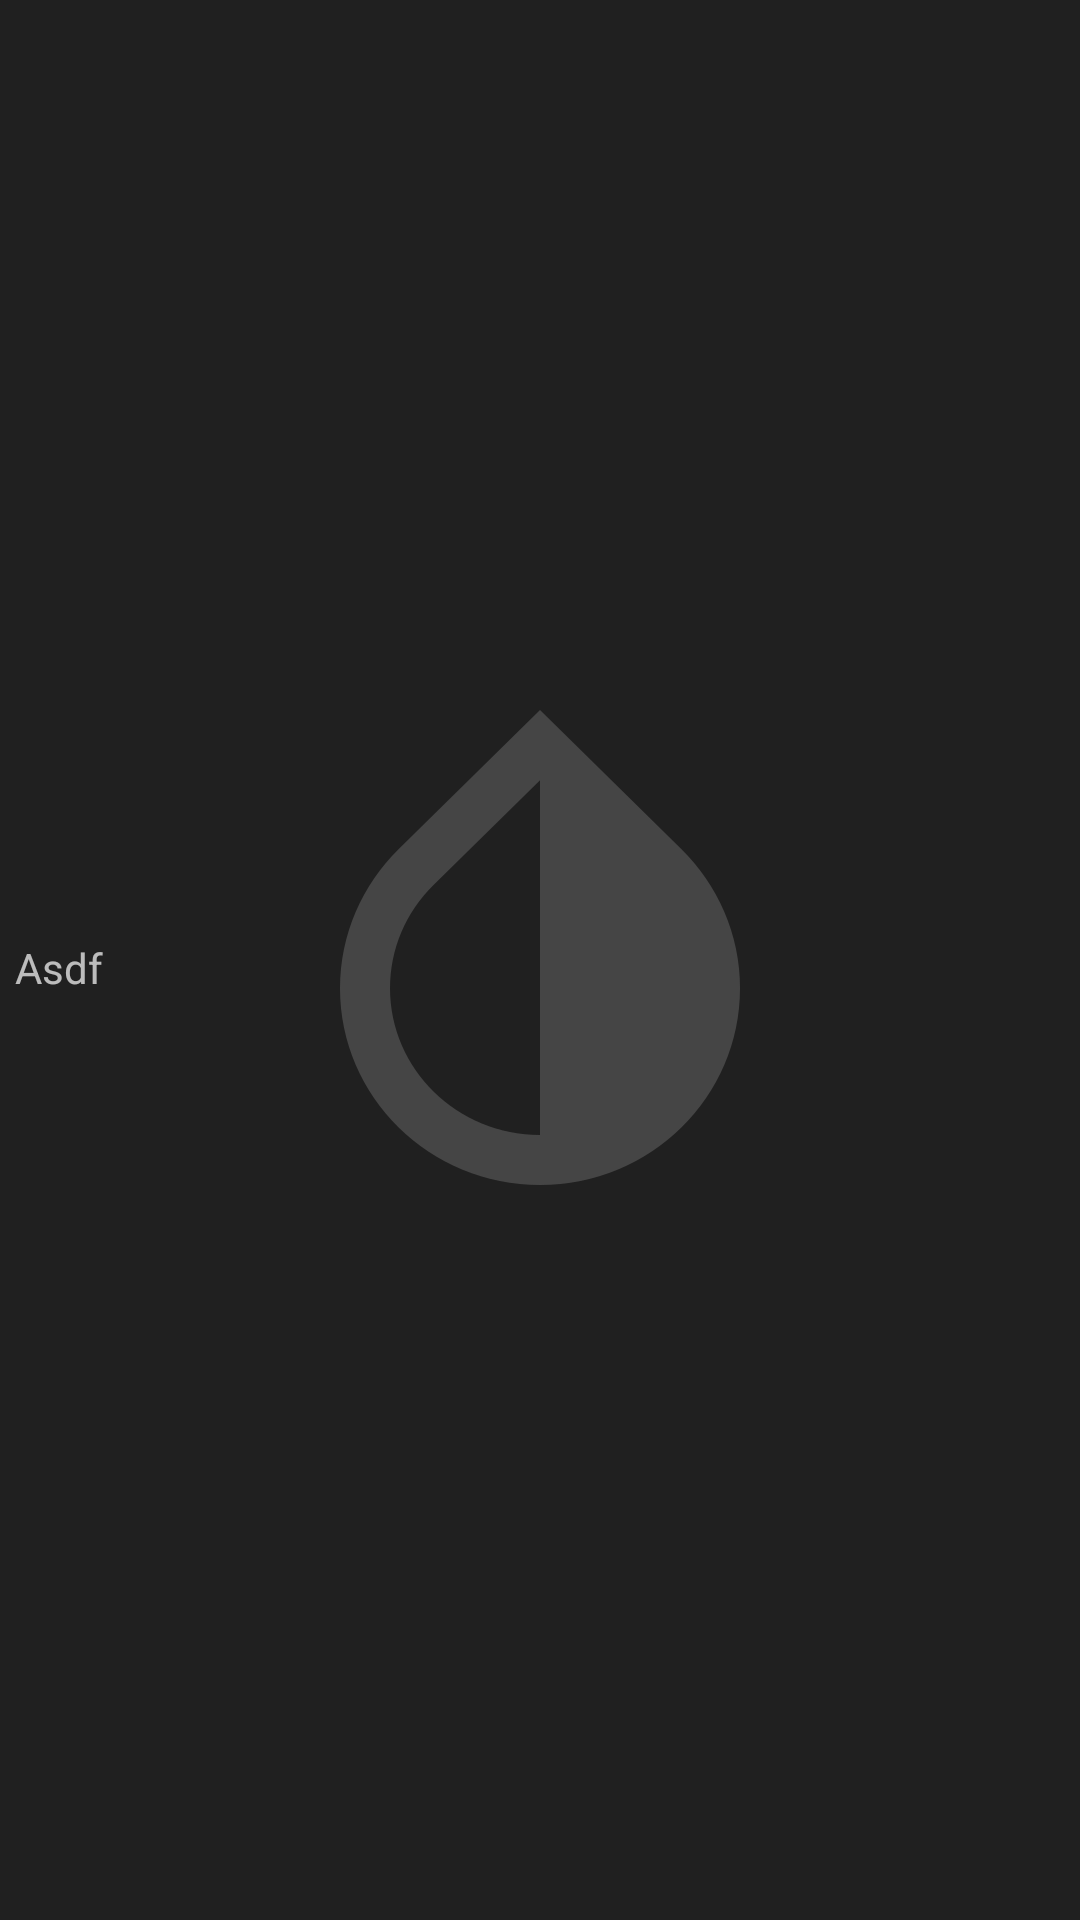

This screen was rendered from an Android layout file. Write that file and the resources it references.
<!-- AndroidManifest.xml: application theme splashScreenTheme -->
<!-- res/layout/header_item.xml -->
<?xml version="1.0" encoding="utf-8"?>
<androidx.constraintlayout.widget.ConstraintLayout xmlns:android="http://schemas.android.com/apk/res/android"
    android:layout_width="match_parent"
    xmlns:app="http://schemas.android.com/apk/res-auto"
    android:paddingLeft="5dp"
    android:paddingTop="10dp"
    android:paddingBottom="5dp"
    android:layout_height="wrap_content">
    <TextView
        app:layout_constraintEnd_toEndOf="parent"
        app:layout_constraintTop_toTopOf="parent"
        app:layout_constraintStart_toStartOf="parent"
        app:layout_constraintBottom_toBottomOf="parent"
        android:text = "Asdf"
        android:layout_width="0dp"
        android:layout_height="wrap_content"
        android:id="@+id/header_text"/>
</androidx.constraintlayout.widget.ConstraintLayout>
<!-- resources referenced by this layout -->
<resources>
  <style name="splashScreenTheme" parent="AppTheme.NoActionBar">
          <item name="android:windowBackground">@drawable/splash_screen</item>
      </style>
  <style name="AppTheme.NoActionBar" parent="AppTheme">
          <item name="windowActionBar">false</item>
          <item name="windowNoTitle">true</item>
          <item name="android:fitsSystemWindows">false</item>
          <item name="android:windowTranslucentStatus" tools:targetApi="kitkat">true</item>
      </style>
  <!-- drawable splash_screen (drawable) -->
  <?xml version="1.0" encoding="utf-8"?>
  <layer-list xmlns:android="http://schemas.android.com/apk/res/android"
      xmlns:app="http://schemas.android.com/apk/res-auto">
  
          <item android:drawable="@color/colorDarkWindowBackground"/>
          <item>
                  <bitmap android:tint="#454545" android:src="@drawable/logo_bitmap" android:gravity="center"/>
          </item>
  
  </layer-list>
  <style name="AppTheme" parent="Theme.AppCompat">
          <item name="colorPrimary">#202020</item>
          <item name="colorPrimaryDark">#202020</item>
          <item name="colorPrimaryVariant">#252525</item>
          <item name="colorOnPrimary">#FFFFFF</item>
          <item name="colorSecondary">#FFD748</item>
          <item name="colorSecondaryVariant">#CDA40E</item>
          <item name="colorOnSecondary">#272727</item>
          <item name="android:colorBackground">#202020</item>
          <item name="android:windowContentOverlay">@null</item>
          <item name="colorAccent">#FFD748</item>
          <item name="android:windowActionBarOverlay">true</item>
          <item name="windowActionBarOverlay">true</item>
      </style>
  <color name="colorDarkWindowBackground">#202020</color>
  <!-- drawable logo_bitmap: png bitmap (drawable-hdpi, 7204 bytes) -->
</resources>
